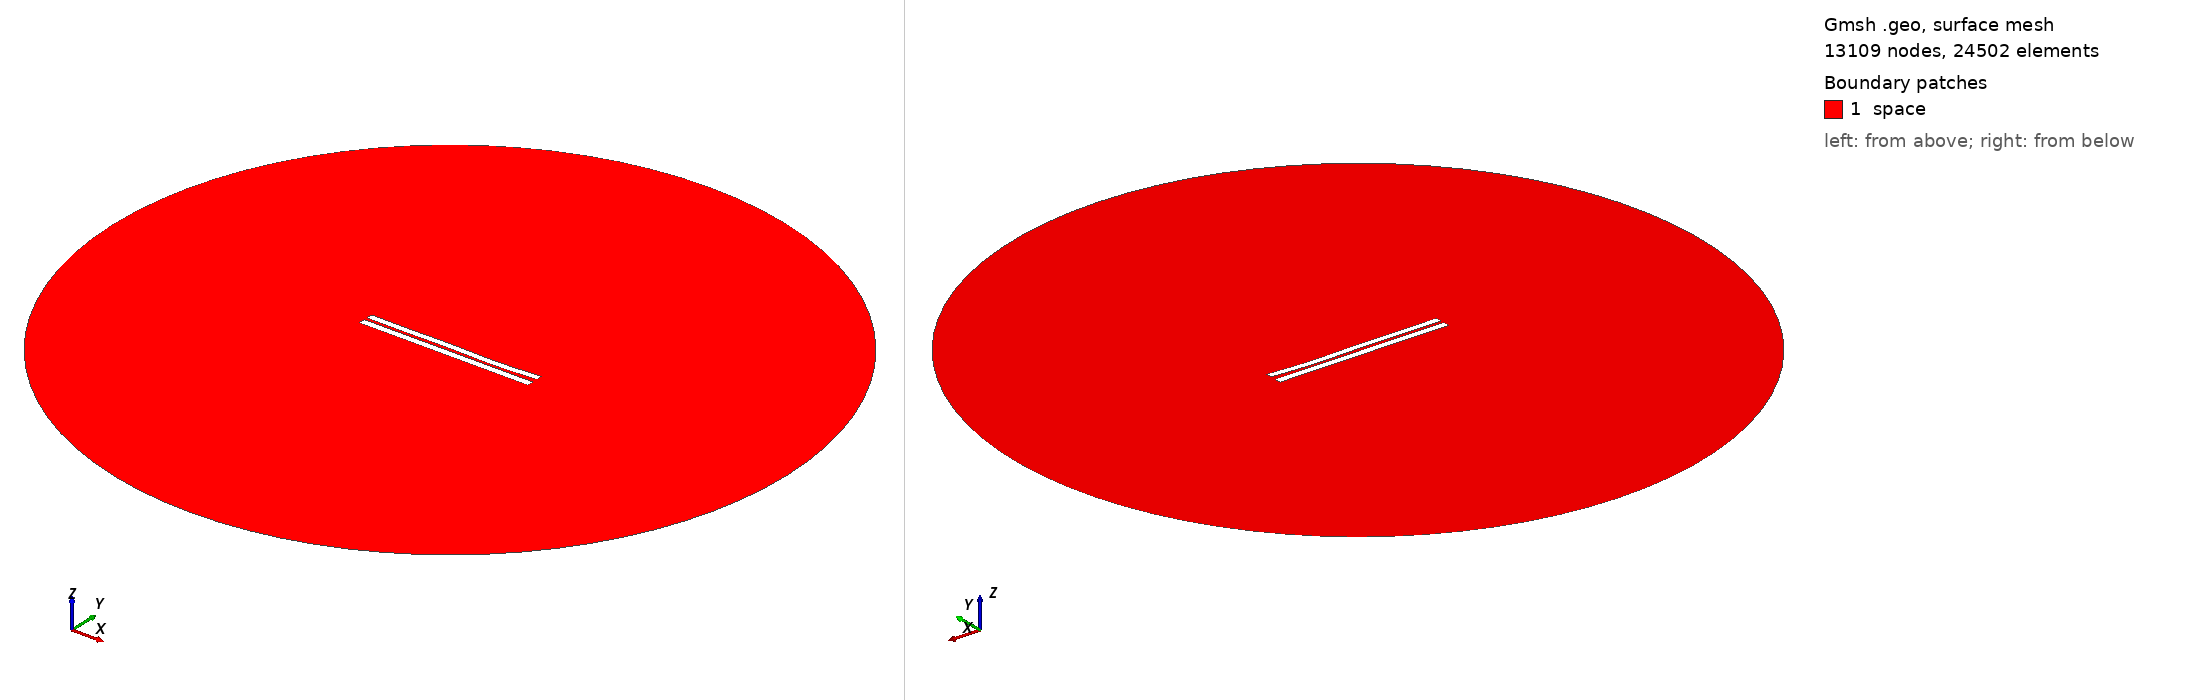

Gmsh geometry script, surface-meshed: 13109 nodes, 24502 surface elements. Boundary patches (legend numbers): 1 space. Left view from above one corner, right view from below the opposite corner. Legend entries are the model's physical surfaces. The drawing asked Gmsh for element sizes between 1% and 20% of the model's largest extent; the script's own settings can give other sizes.

=== 4146.geo (drawn) ===
//---------------------------------------
// Geometry kernel
//---------------------------------------

SetFactory("OpenCASCADE");



//---------------------------------------
// Parameters of the geometry
//---------------------------------------

// Overetch of the upper plate
overetch = 0.125;

// Distance between the plates
distance = 1.75;

// Discretization over the x axis (for the deformation)
nx = 50; 

// Length of the plate
L = 100 - overetch; 

// Number of modes
n = 4; 

// 1st mode coefficient
coeff(1) = 0.07499999999999998;
beta(1) = 0.596864 * 3.1415926535 / L;

// 2nd mode coefficient
coeff(2) = -0.15;
beta(2) = 1.49418 * 3.1415926535 / L;

// 3rd mode coefficient
coeff(3) = 0.15;
beta(3) = 2.50025 * 3.1415926535 / L;

// 4th mode coefficient
coeff(4) = -0.15;
beta(4) = 3.49999 * 3.1415926535 / L;



//---------------------------------------
// Upper plate (deformed rectangle)
//---------------------------------------

// Coordiantes of the upper plate
xmin = -50;
xmax = 50 - overetch;

// Height of the upper plate
yheight = 4 - 2 * overetch;

// Indexes of the points
UpperID[] = {};
LowerID[] = {};
LeftID[] = {};
RightID[] = {};

// Point index
p = 1;

// Horizontal edges
For i In {1:nx}
    x = xmin + (i-1)*(xmax - xmin)/(nx-1);

    y_bottom = distance / 2 + overetch;
    For j In {1:n}
        C = (Cosh(beta(j)*L) + Cos(beta(j)*L)) / (Sinh(beta(j)*L) + Sin(beta(j)*L));
        y_bottom  = y_bottom + coeff(j) * (Cosh(beta(j)*(x+50)) - Cos(beta(j)*(x+50)) - C * (Sinh(beta(j)*(x+50)) - Sin(beta(j)*(x+50))));
    EndFor

    y_top = y_bottom + yheight;

    Point(p) = {x, y_top, 0, 1.0};
    UpperID[i] = p;
    p = p + 1;

    Point(p) = {x, y_bottom, 0, 1.0};
    LowerID[i] = p;
    p = p + 1;
EndFor

// Create point lists
UpperPts[] = {}; LowerPts[] = {};
For i In {1:nx}
  UpperPts[] += {UpperID[i]};
  LowerPts[] += {LowerID[i]};
EndFor

// Build splines
Spline(1) = {UpperPts[]};
Spline(2) = {LowerPts[]};
Line(3) = {LowerPts[nx-1], UpperPts[nx-1]};
Line(4) = {LowerPts[0], UpperPts[0]};

// Build the plane surface
Curve Loop(1) = {2, 3, -1, -4};
Plane Surface(1) = {1};



//---------------------------------------
// Lower plate (rectangle)
//---------------------------------------

// Vertices
Point(1001) = {-50, -1, 0, 1.0};
Point(1002) = { 50, -1, 0, 1.0};
Point(1003) = { 50,  -5, 0, 1.0};
Point(1004) = {-50,  -5, 0, 1.0};

// Edges
Line(5) = {1001, 1002};
Line(6) = {1002, 1003};
Line(7) = {1003, 1004};
Line(8) = {1004, 1001};

// Plane surface
Line Loop(2) = {5, 6, 7, 8};
Plane Surface(2) = {2}; 



//---------------------------------------
// Outer (fictious) boundary
//---------------------------------------

// Points
Point(1005) = {0, 0, 0};       // Center
Point(1006) = {200, 0, 0};     // Start point
Point(1007) = {0, 200, 0};     // 90 degrees
Point(1008) = {-200, 0, 0};    // 180 degrees
Point(1009) = {0, -200, 0};    // 270 degrees

// Circle arcs (each needs start, center, end)
Circle(9) = {1006, 1005, 1007};
Circle(10) = {1007, 1005, 1008};
Circle(11) = {1008, 1005, 1009};
Circle(12) = {1009, 1005, 1006};

// Plane surface for the entire domain
Curve Loop(3) = {9, 10, 11, 12};
Surface(3) = {3};

// Subtract the plates from the whole domain to obtain the actual domain where we want to solve the equations
BooleanDifference{ Surface{3}; Delete; }{ Surface{1}; Surface{2}; Delete; }




//---------------------------------------
// Transfinite Lines/Curves
//---------------------------------------

// Set the number of points on the boundaries
r = 7;

// Plates
Transfinite Curve {1, 2} = 50*r Using Progression 1;
Transfinite Curve {3, 4} = 2*r Using Progression 1;
Transfinite Line {5, 7} = 50*r Using Progression 1;
Transfinite Line {6, 8} = 2*r Using Progression 1;

// Outer boundary
Transfinite Line {9, 10, 11, 12} = 20 Using Progression 1;



//---------------------------------------
// Physical groups
//---------------------------------------                

// Physical curves (boundaries)
Physical Line("force_segment", 10) = {2};
Physical Line("upper_plate", 11) = {1, 3, 4};
Physical Line("lower_plate", 12) = {5, 6, 7, 8};
Physical Line("boundary", 20) = {9, 10, 11, 12};

// Physical Surfaces
Physical Surface("space", 30) = {3};



//---------------------------------------
// 6. Generate the Mesh
//---------------------------------------

// 2D mesh generation
Mesh 2;
